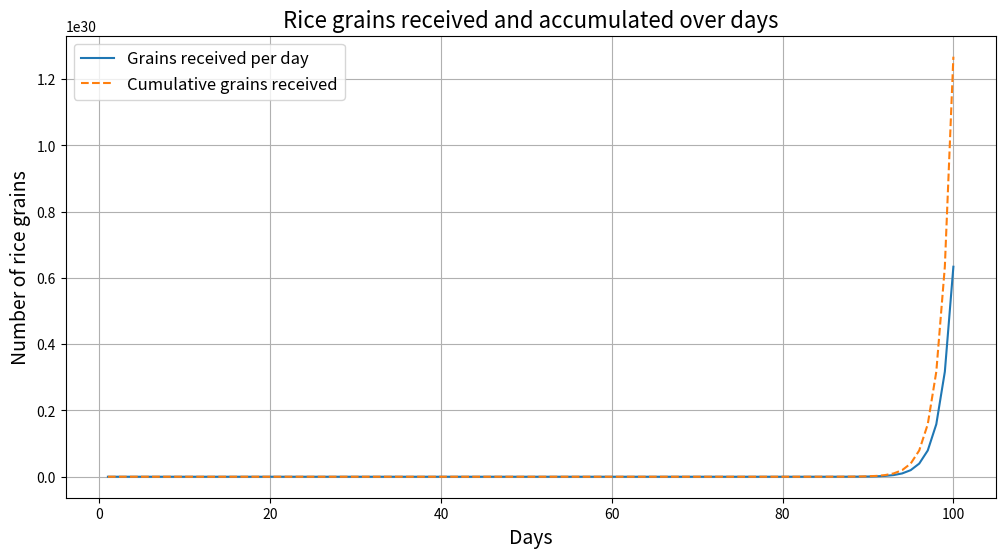
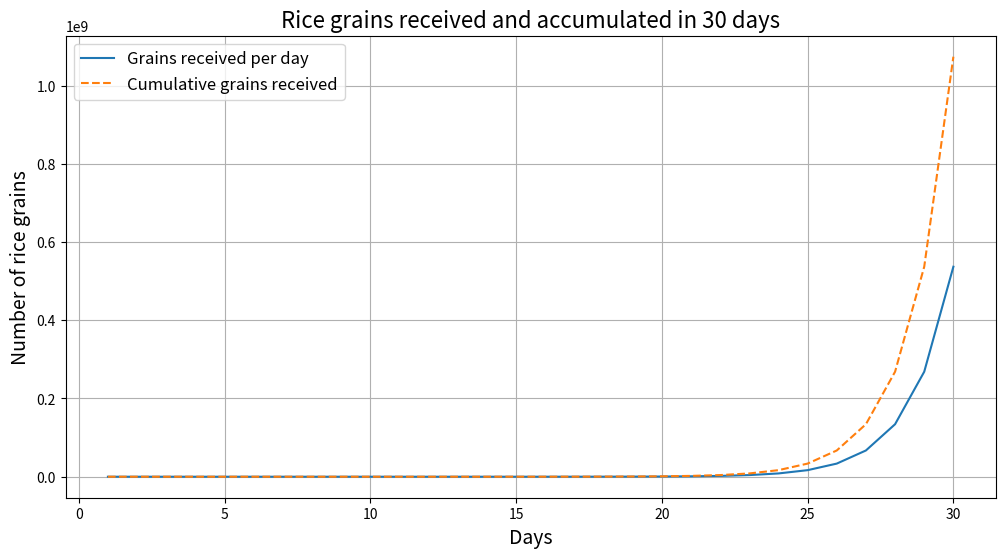

Here is the Python script that generated these plots, in order:
#[Question 1] Number of grains of rice on the 100th day and graph
import matplotlib.pyplot as plt

def compute_sorori_shinzaemon(n_days=100):
   
    list_n_grains = [1]  # Grains received on day 1
    list_total_grains = [1]  # Cumulative total on day 1

    for day in range(1, n_days):
        grains_today = list_n_grains[-1] * 2  # Double the grains from the previous day
        list_n_grains.append(grains_today)
        list_total_grains.append(list_total_grains[-1] + grains_today)

    return list_n_grains, list_total_grains


list_n_grains, list_total_grains = compute_sorori_shinzaemon(n_days=100)

print(f"Total grains of rice on the 100th day: {list_total_grains[-1]:,}")
plt.figure(figsize=(12, 6))
plt.plot(range(1, 101), list_n_grains, label="Grains received per day")
plt.plot(range(1, 101), list_total_grains, label="Cumulative grains received", linestyle="--")
plt.title("Rice grains received and accumulated over days", fontsize=16)
plt.xlabel("Days", fontsize=14)
plt.ylabel("Number of rice grains", fontsize=14)
plt.legend(fontsize=12)
plt.grid(True)
plt.show()

# [Question 2] Function with a variable number of days
n_days = 30  
list_n_grains, list_total_grains = compute_sorori_shinzaemon(n_days=n_days)
print(f"Total grains of rice in {n_days} days: {list_total_grains[-1]:,}")
plt.figure(figsize=(12, 6))
plt.plot(range(1, n_days + 1), list_n_grains, label="Grains received per day")
plt.plot(range(1, n_days + 1), list_total_grains, label="Cumulative grains received", linestyle="--")
plt.title(f"Rice grains received and accumulated in {n_days} days", fontsize=16)
plt.xlabel("Days", fontsize=14)
plt.ylabel("Number of rice grains", fontsize=14)
plt.legend(fontsize=12)
plt.grid(True)
plt.show()

#Question 3] How many people can survive on the rice they receive for how many days?

def calculate_survival_days(total_grains, num_people):
    grains_per_day_per_person = 19200  
    grains_per_day = grains_per_day_per_person * num_people
    days = total_grains // grains_per_day
    return days
num_people = 10  
total_grains = list_total_grains[-1]  
days = calculate_survival_days(total_grains, num_people)
print(f"With {num_people} people, the rice lasts for {days} days.")
